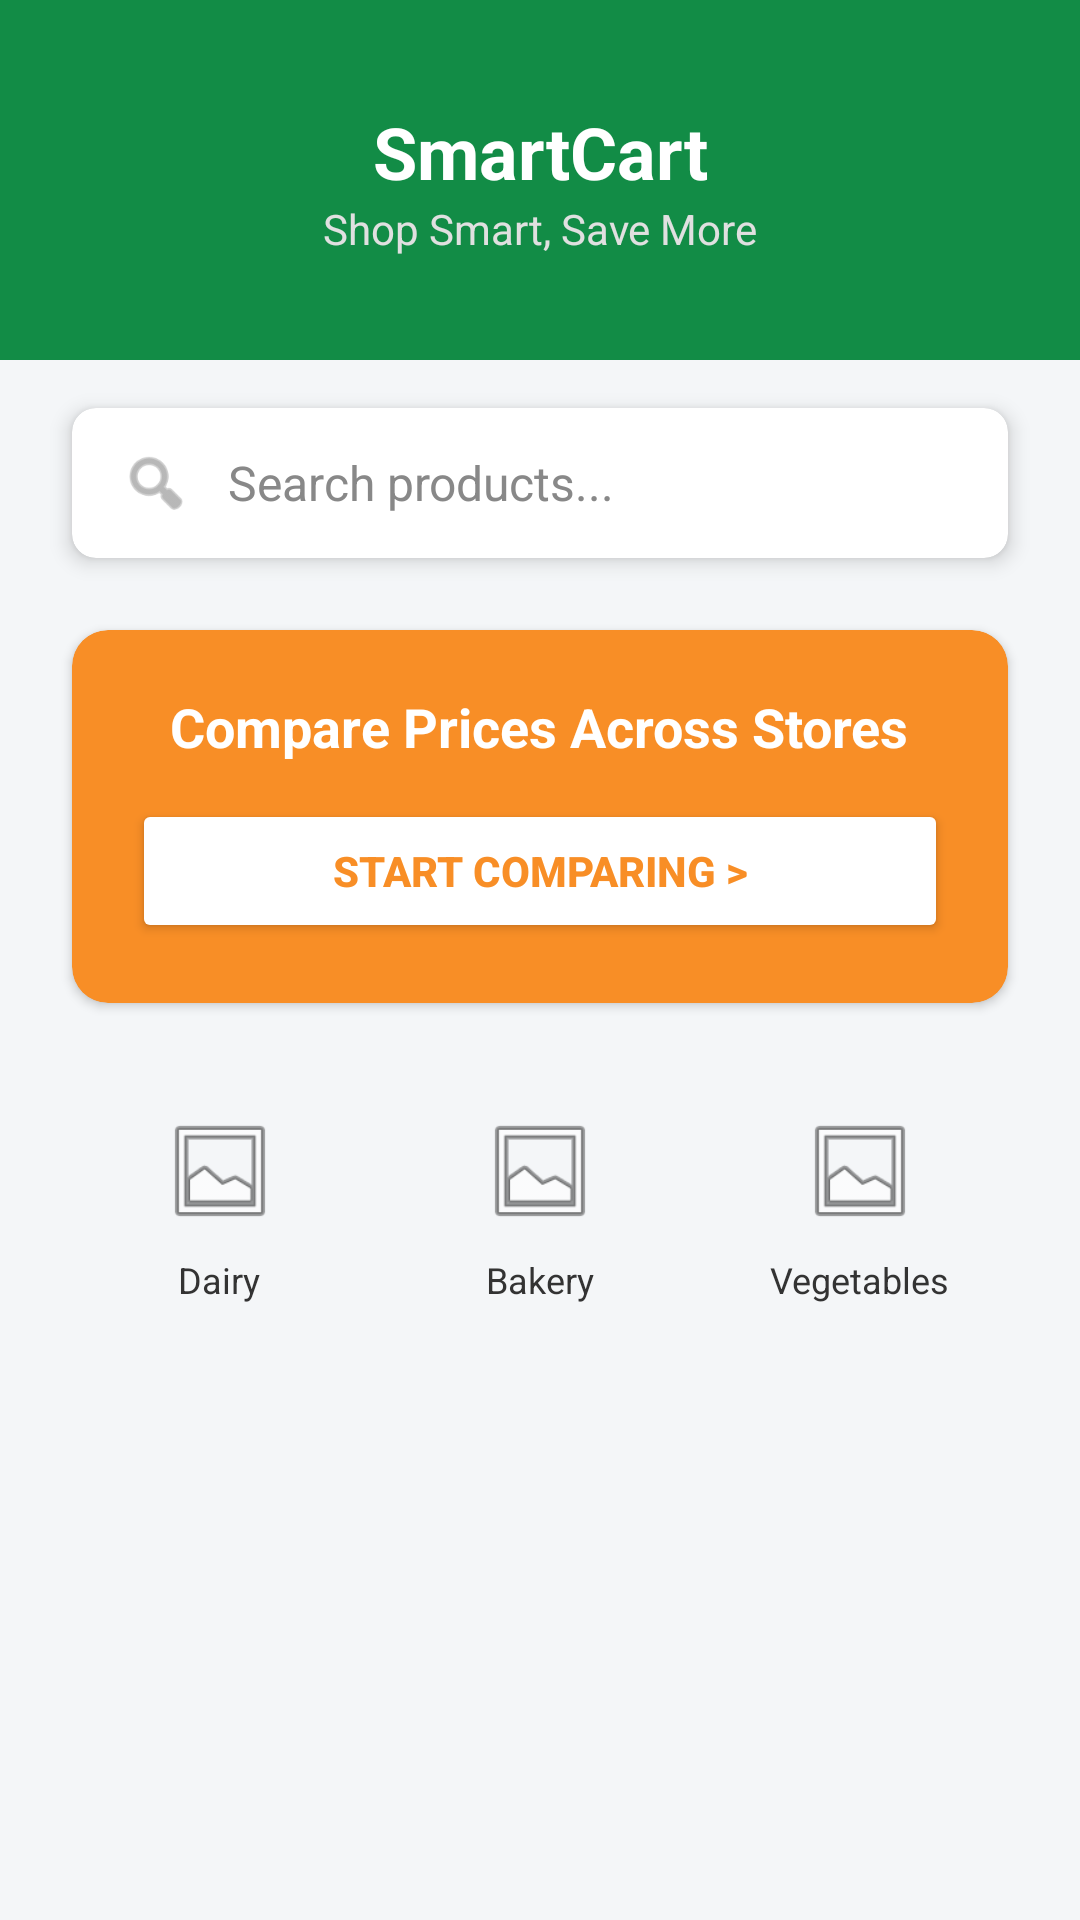

Here is an Android app screen rendered from its layout file. Give the layout XML and the strings, colors and styles it references.
<!-- AndroidManifest.xml: application theme Theme.MAPD726_project -->
<!-- res/layout/activity_main.xml -->
<?xml version="1.0" encoding="utf-8"?>
<androidx.constraintlayout.widget.ConstraintLayout
    xmlns:android="http://schemas.android.com/apk/res/android"
    xmlns:app="http://schemas.android.com/apk/res-auto"
    android:id="@+id/main"
    android:layout_width="match_parent"
    android:layout_height="match_parent"
    xmlns:tools="http://schemas.android.com/tools"
    tools:context=".MainActivity"
    android:background="@color/light_background">

    <View
        android:id="@+id/headerBackground"
        android:layout_width="match_parent"
        android:layout_height="120dp"
        android:background="@color/smart_cart_green"
        app:layout_constraintTop_toTopOf="parent" />

    <TextView
        android:id="@+id/tvAppTitle"
        android:layout_width="wrap_content"
        android:layout_height="wrap_content"
        android:text="SmartCart"
        android:textColor="@color/white"
        android:textSize="24sp"
        android:textStyle="bold"
        android:drawablePadding="12dp"
        app:drawableStartCompat="@drawable/outline_shopping_cart_24"
        app:drawableTint="@color/white"
        app:layout_constraintBottom_toTopOf="@+id/tvSubtitle"
        app:layout_constraintEnd_toEndOf="parent"
        app:layout_constraintStart_toStartOf="parent"
        app:layout_constraintTop_toTopOf="parent"
        app:layout_constraintVertical_chainStyle="packed" />

    <TextView
        android:id="@+id/tvSubtitle"
        android:layout_width="wrap_content"
        android:layout_height="wrap_content"
        android:text="Shop Smart, Save More"
        android:textColor="#E0E0E0"
        android:textSize="14sp"
        app:layout_constraintBottom_toBottomOf="@+id/headerBackground"
        app:layout_constraintEnd_toEndOf="parent"
        app:layout_constraintStart_toStartOf="parent"
        app:layout_constraintTop_toBottomOf="@+id/tvAppTitle" />

    <androidx.cardview.widget.CardView
        android:id="@+id/searchCard"
        android:layout_width="match_parent"
        android:layout_height="50dp"
        android:layout_marginHorizontal="24dp"
        android:layout_marginTop="16dp"
        app:cardCornerRadius="8dp"
        app:cardElevation="4dp"
        app:layout_constraintTop_toBottomOf="@+id/headerBackground">

        <LinearLayout
            android:layout_width="match_parent"
            android:layout_height="match_parent"
            android:gravity="center_vertical"
            android:paddingHorizontal="16dp">

            <ImageView
                android:layout_width="24dp"
                android:layout_height="24dp"
                android:src="@android:drawable/ic_menu_search"
                app:tint="#888888" />

            <TextView
                android:layout_width="wrap_content"
                android:layout_height="wrap_content"
                android:layout_marginStart="12dp"
                android:text="Search products..."
                android:textColor="#888888"
                android:textSize="16sp" />
        </LinearLayout>
    </androidx.cardview.widget.CardView>

    <androidx.cardview.widget.CardView
        android:id="@+id/promoCard"
        android:layout_width="match_parent"
        android:layout_height="wrap_content"
        android:layout_marginHorizontal="24dp"
        android:layout_marginTop="24dp"
        app:cardCornerRadius="12dp"
        app:cardBackgroundColor="@color/smart_cart_orange"
        app:layout_constraintTop_toBottomOf="@+id/searchCard">

        <LinearLayout
            android:layout_width="match_parent"
            android:layout_height="wrap_content"
            android:orientation="vertical"
            android:padding="20dp"
            android:gravity="center">

            <TextView
                android:layout_width="wrap_content"
                android:layout_height="wrap_content"
                android:text="Compare Prices Across Stores"
                android:textColor="@color/white"
                android:textSize="18sp"
                android:textStyle="bold"
                android:gravity="center" />

            <Button
                android:id="@+id/btnStartComparing"
                android:layout_width="match_parent"
                android:layout_height="wrap_content"
                android:layout_marginTop="12dp"
                android:backgroundTint="@color/white"
                android:text="Start Comparing >"
                android:textColor="@color/smart_cart_orange"
                android:textStyle="bold" />
        </LinearLayout>
    </androidx.cardview.widget.CardView>

    <GridLayout
        android:layout_width="match_parent"
        android:layout_height="wrap_content"
        android:layout_marginHorizontal="24dp"
        android:layout_marginTop="24dp"
        android:columnCount="3"
        android:rowCount="2"
        android:alignmentMode="alignMargins"
        app:layout_constraintTop_toBottomOf="@+id/promoCard">

        <LinearLayout
            android:layout_width="0dp"
            android:layout_height="wrap_content"
            android:layout_columnWeight="1"
            android:gravity="center"
            android:orientation="vertical"
            android:background="@drawable/white_card_background"
            android:padding="12dp"
            android:layout_marginEnd="8dp"
            android:layout_marginBottom="12dp">

            <ImageView android:layout_width="40dp" android:layout_height="40dp"
                android:src="@android:drawable/ic_menu_gallery"/>
            <TextView android:layout_width="wrap_content" android:layout_height="wrap_content"
                android:text="Dairy" android:layout_marginTop="8dp"
                android:textSize="12sp" android:textColor="@color/dark_text"/>
        </LinearLayout>

        <LinearLayout
            android:layout_width="0dp"
            android:layout_height="wrap_content"
            android:layout_columnWeight="1"
            android:gravity="center"
            android:orientation="vertical"
            android:background="@drawable/white_card_background"
            android:padding="12dp"
            android:layout_marginHorizontal="4dp"
            android:layout_marginBottom="12dp">

            <ImageView android:layout_width="40dp" android:layout_height="40dp"
                android:src="@android:drawable/ic_menu_gallery"/>
            <TextView android:layout_width="wrap_content" android:layout_height="wrap_content"
                android:text="Bakery" android:layout_marginTop="8dp"
                android:textSize="12sp" android:textColor="@color/dark_text"/>
        </LinearLayout>

        <LinearLayout
            android:layout_width="0dp"
            android:layout_height="wrap_content"
            android:layout_columnWeight="1"
            android:gravity="center"
            android:orientation="vertical"
            android:background="@drawable/white_card_background"
            android:padding="12dp"
            android:layout_marginStart="8dp"
            android:layout_marginBottom="12dp">

            <ImageView android:layout_width="40dp" android:layout_height="40dp"
                android:src="@android:drawable/ic_menu_gallery"/>
            <TextView android:layout_width="wrap_content" android:layout_height="wrap_content"
                android:text="Vegetables" android:layout_marginTop="8dp"
                android:textSize="12sp" android:textColor="@color/dark_text"/>
        </LinearLayout>

    </GridLayout>









</androidx.constraintlayout.widget.ConstraintLayout>
<!-- resources referenced by this layout -->
<resources>
  <color name="dark_text">#333333</color>
  <color name="light_background">#F4F6F8</color>
  <color name="smart_cart_green">#128C46</color>
  <color name="smart_cart_orange">#F88E26</color>
  <color name="white">#FFFFFFFF</color>
  <style name="Theme.MAPD726_project" parent="Base.Theme.MAPD726_project" />
  <style name="Base.Theme.MAPD726_project" parent="Theme.Material3.DayNight.NoActionBar">
          
          
      </style>
</resources>
